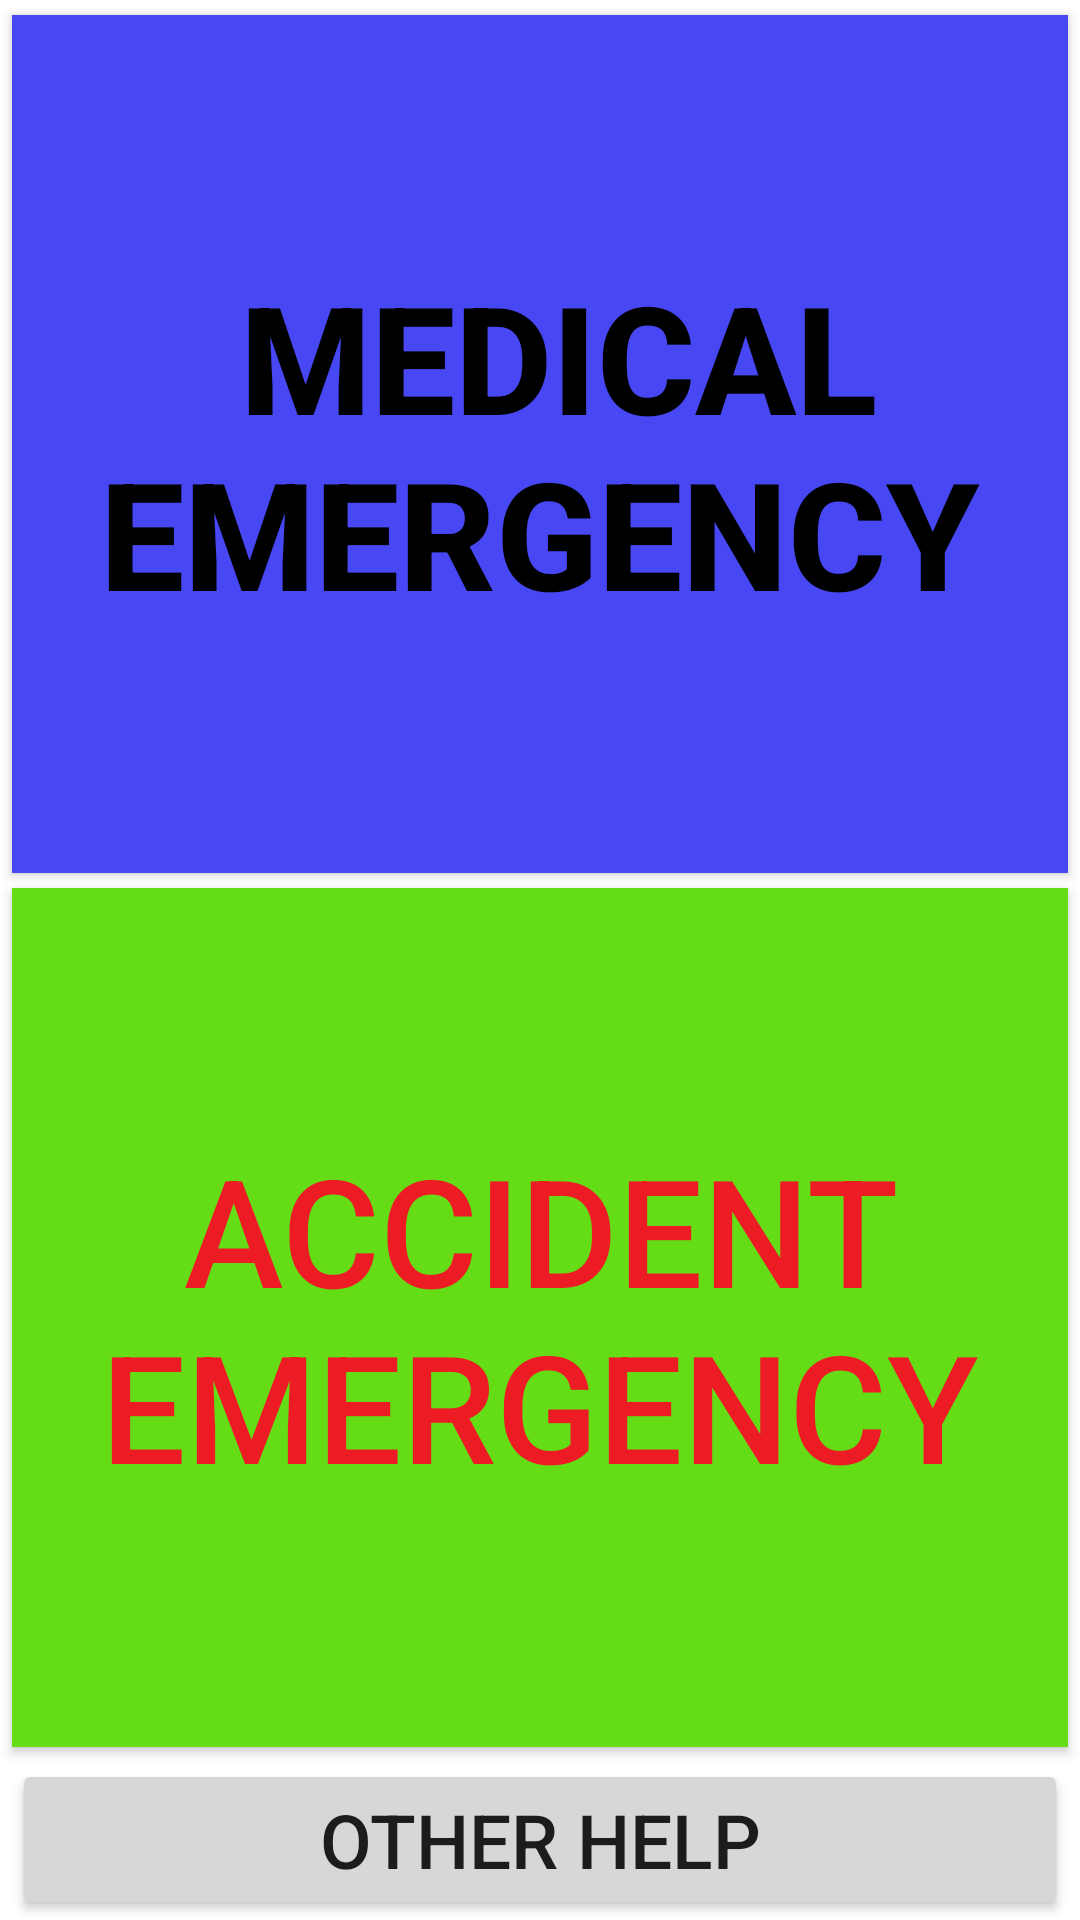

This screen was rendered from an Android layout file. Write that file and the resources it references.
<!-- AndroidManifest.xml: application theme AppTheme -->
<!-- res/layout/activity_main.xml -->
<?xml version="1.0" encoding="utf-8"?>

<LinearLayout xmlns:android="http://schemas.android.com/apk/res/android"
    xmlns:tools="http://schemas.android.com/tools"
    android:orientation="vertical"
    android:layout_width="match_parent"
    android:layout_height="match_parent"
    android:background="@color/border">
    <Button
        android:id="@id/button_medical"
        android:layout_weight="5"
        android:layout_width="match_parent"
        android:layout_height="wrap_content"
        android:text="@string/button_medical"
        android:textColor="@color/colorText"
        android:layout_marginTop="5dp"
        android:layout_marginLeft="4dp"
        android:layout_marginRight="4dp"
        android:textSize="50dp"
        android:background="@color/colorPrimaryDarkBlue"/>
    <Button
        android:id="@id/button_accident"
        android:layout_weight="5"
        android:textSize="50dp"
        android:layout_marginTop="5dp"
        android:layout_marginLeft="4dp"
        android:layout_marginRight="4dp"
        android:layout_width="match_parent"
        android:layout_height="wrap_content"
        android:text="@string/button_accident"
        android:textColor="@color/colorAccent"
        android:background="@color/colorPrimaryDarkGreen"/>
    <Button
        android:id="@id/button_other"
        android:onClick="onClick"
        android:layout_marginTop="4dp"
        android:layout_marginLeft="4dp"
        android:layout_marginRight="4dp"
        android:layout_width="match_parent"
        android:layout_height="wrap_content"
        android:text="@string/other_help"
        android:textSize="25dp"/>

</LinearLayout>
<!-- resources referenced by this layout -->
<resources>
  <color name="border">#ffffff</color>
  <color name="colorAccent">#ED1c24</color>
  <color name="colorPrimaryDarkBlue">#4747f4</color>
  <color name="colorPrimaryDarkGreen">#64dd17</color>
  <color name="colorText">#000000</color>
  <string name="button_accident"><p>Accident Emergency</p></string>
  <string name="button_medical"><p> <b>Medical Emergency</b></p></string>
  <string name="other_help">Other Help</string>
  <style name="AppTheme" parent="Theme.AppCompat.Light.DarkActionBar">
          
          <item name="colorPrimary">@color/colorPrimary</item>
          <item name="colorPrimaryDark">@color/colorPrimaryDarkBlue</item>
          <item name="colorAccent">@color/colorAccent</item>
      </style>
  <color name="colorPrimary">#757575</color>
</resources>
